Run: headless pygame with SDL's dummy video driver; simulated clock (each Clock.tick advances the game by its frame time, no real sleeping); random seed 0; keys injected as events and as key.get_pressed() state; no mouse input.
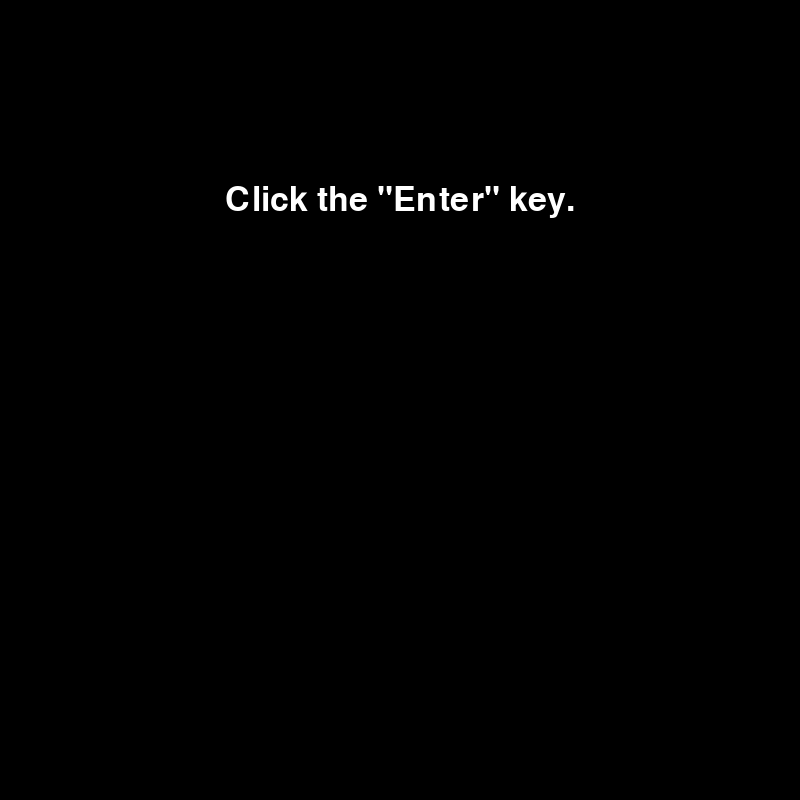
Frame 1 of 4 · flips 1–60 · no input
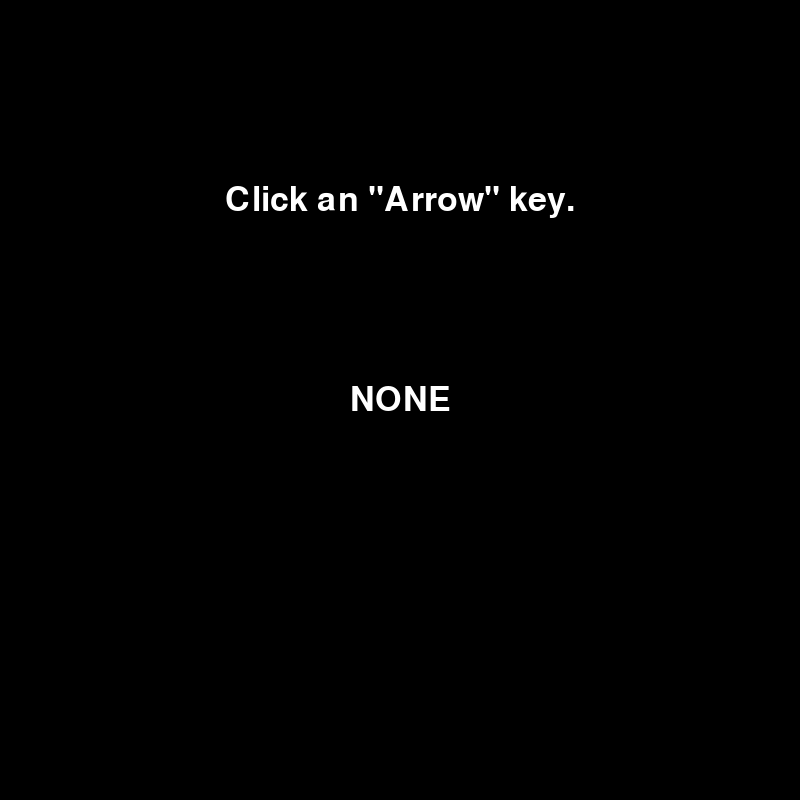
Frame 2 of 4 · flips 61–180 · tapped SPACE, RETURN · held RIGHT (→), D
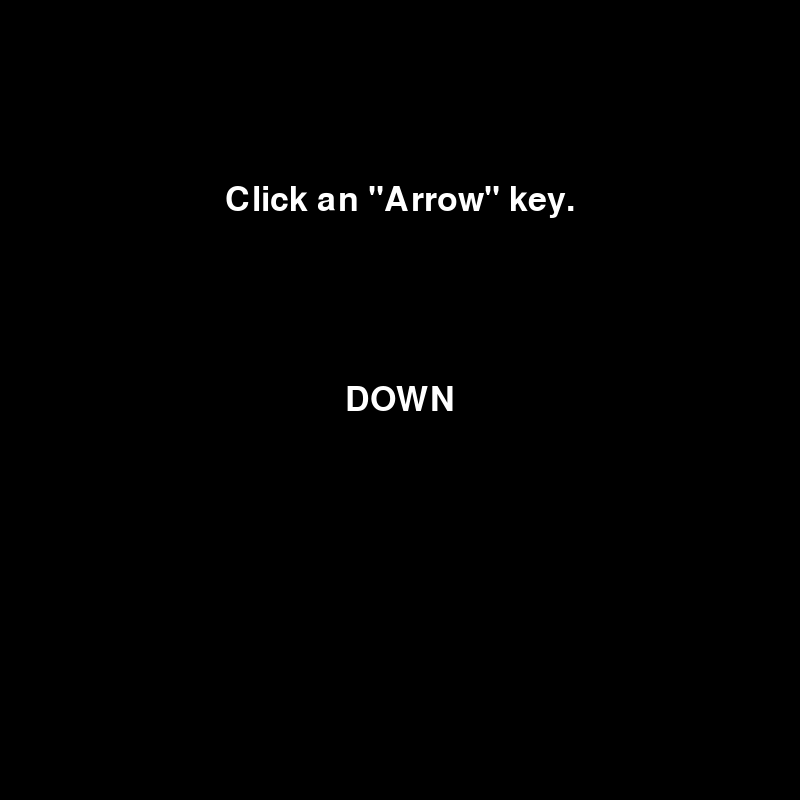
Frame 3 of 4 · flips 181–300 · held DOWN (↓), S
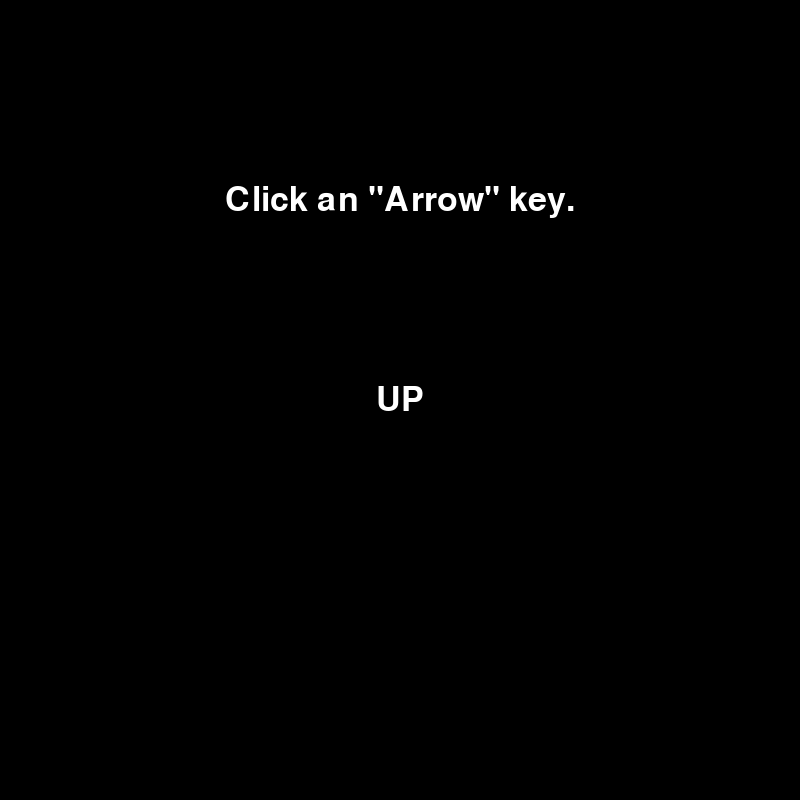
Frame 4 of 4 · flips 301–420 · held LEFT (←), A, UP (↑), W

The pygame program that drew these frames:

import sys
import pygame

#Pygame.
pygame.init()

#Application window settings.
resolution = (800,800)
pygame.display.set_caption("Snake135")
window = pygame.display.set_mode(resolution)
windowWidth = window.get_width()
windowHeight = window.get_height()
windowClock = pygame.time.Clock()
windowDisplay = 1

#Variables
userInput = "NONE"

#Font
font1 = pygame.font.SysFont("arcade classic", 50, bold = False)

#Text
##Main Menu
mainMenuText1 = font1.render('Click the "Enter" key.', True, ("#FFFFFF"))
mainMenuText1Center = mainMenuText1.get_rect(center = (windowWidth / 2, windowHeight / 2 - 200))

#Game
gameText1 = font1.render('Click an "Arrow" key.', True, ("#FFFFFF"))
gameText1Center = gameText1.get_rect(center = (windowWidth / 2, windowHeight / 2 - 200))
gameText2 = font1.render('', True, ("#FFFFFF"))
gameText2Center = gameText2.get_rect(center = (windowWidth / 2, windowHeight / 2))

#Main Application
while True:
    for event in pygame.event.get():
        if (event.type == pygame.QUIT):
            sys.exit()

        #Main menu
        if (windowDisplay == 1):
            if (event.type == pygame.KEYDOWN):
                if (event.key == pygame.K_RETURN):
                    windowDisplay = 2

        #Game
        elif (windowDisplay == 2):
            if (event.type == pygame.KEYDOWN):
                if (event.key == pygame.K_UP):
                    userInput = "UP" 
                elif (event.key == pygame.K_DOWN):
                    userInput = "DOWN"
                elif (event.key == pygame.K_LEFT):
                    userInput = "LEFT"
                elif (event.key == pygame.K_RIGHT):
                    userInput = "RIGHT"

    #Main menu
    if (windowDisplay == 1):
        window.fill("#000000")
        window.blit(mainMenuText1, mainMenuText1Center)

    #Game
    if (windowDisplay == 2):
        window.fill("#000000")
        window.blit(gameText1, gameText1Center)
        gameText2 = font1.render(userInput, True, ("#FFFFFF"))
        gameText2Center = gameText2.get_rect(center = (windowWidth / 2, windowHeight / 2))
        window.blit(gameText2, gameText2Center)

    #60 frames per second
    windowClock.tick(60)
    pygame.display.update()
